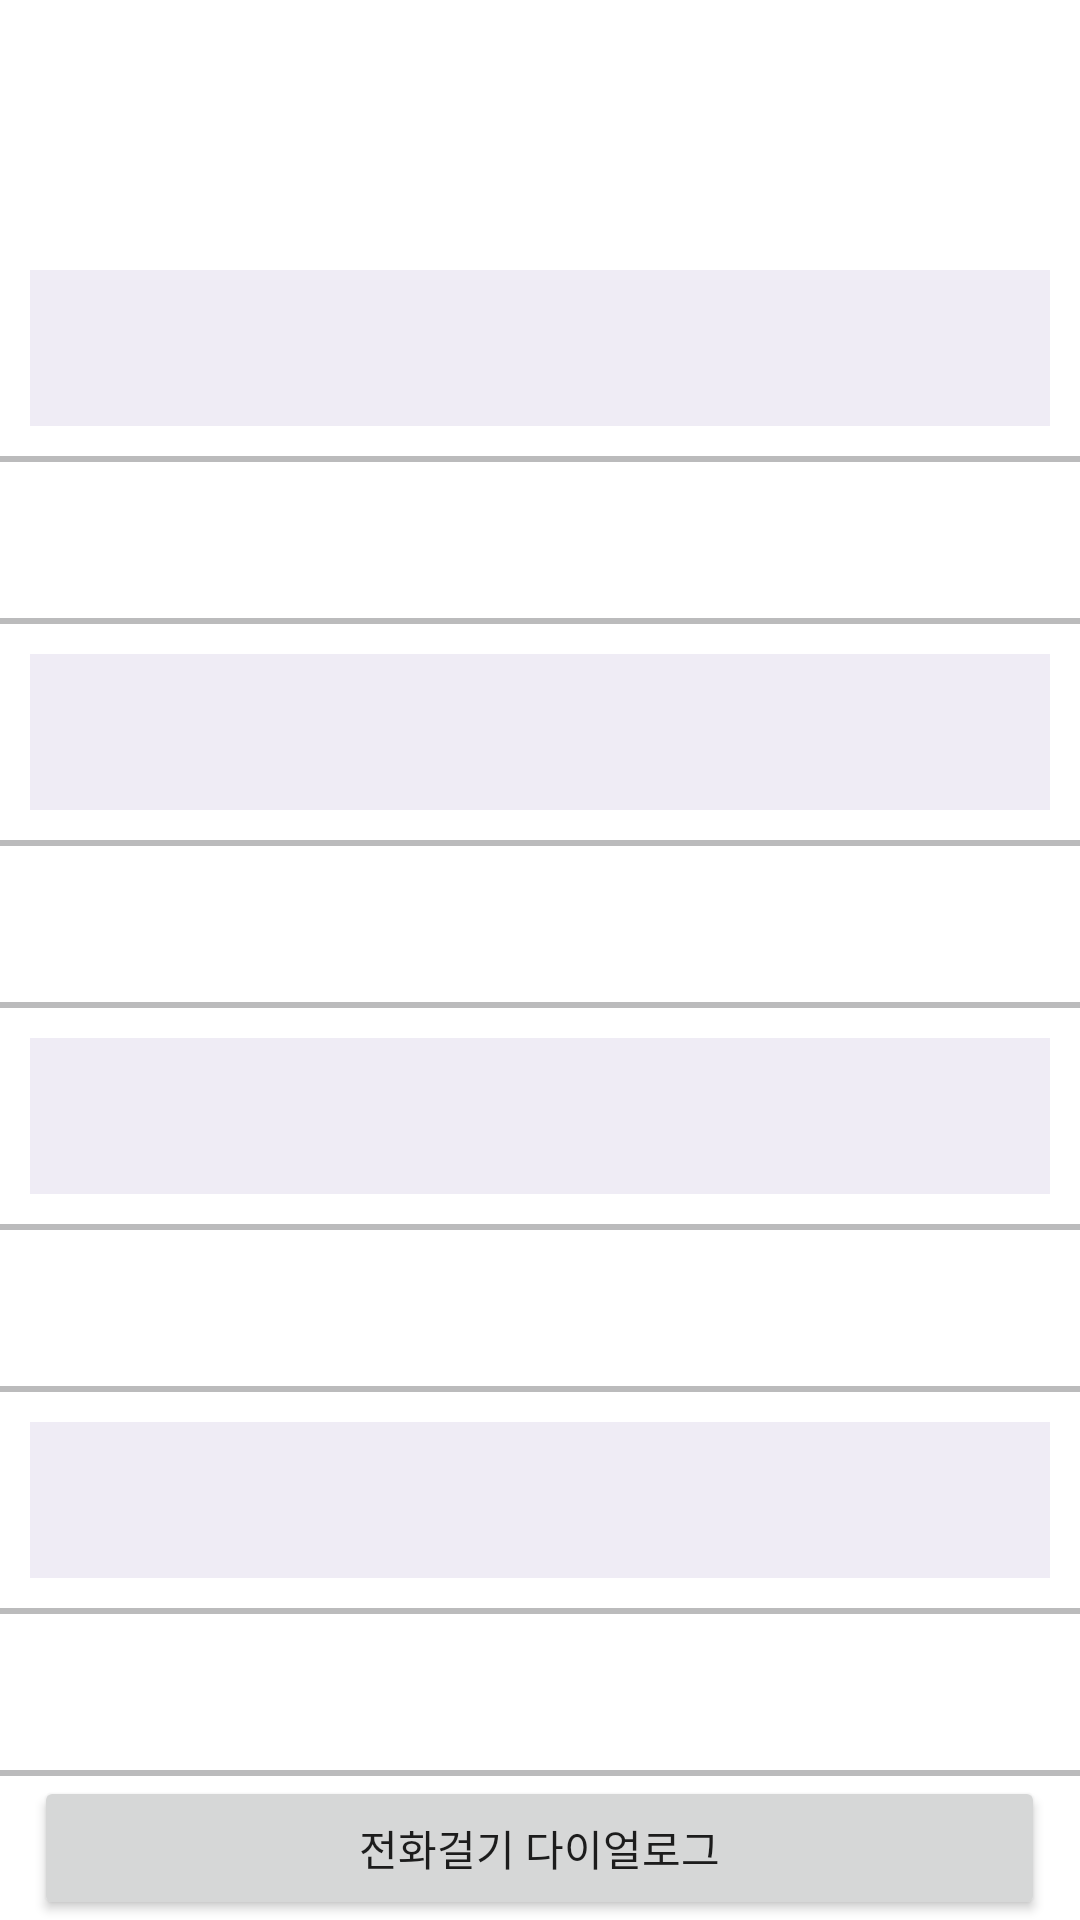

The Android layout XML behind this screen, and the referenced resources:
<!-- AndroidManifest.xml: application theme Theme.Market -->
<!-- res/layout/question_.xml -->
<?xml version="1.0" encoding="utf-8"?>
<androidx.constraintlayout.widget.ConstraintLayout
    xmlns:android="http://schemas.android.com/apk/res/android"
    xmlns:app="http://schemas.android.com/apk/res-auto"
    xmlns:tools="http://schemas.android.com/tools"
    android:layout_width="match_parent"
    android:layout_height="match_parent">

    <LinearLayout

        android:layout_width="match_parent"
        android:layout_height="match_parent"
        android:orientation="vertical"
        tools:ignore="MissingConstraints">


        <TextView
            android:id="@+id/textview"
            android:layout_width="match_parent"
            android:layout_height="wrap_content"
            android:layout_marginStart="10dp"
            android:layout_marginLeft="10dp"
            android:layout_marginEnd="10dp"
            android:layout_marginRight="10dp"
            android:layout_marginTop="10dp"
            android:layout_weight="1"
            android:text=""
            android:textAlignment="center"
            android:textStyle="bold"
            android:textSize="28dp"
            />



        <TextView
            android:id="@+id/textview1"
            android:layout_width="match_parent"
            android:layout_height="wrap_content"
            android:layout_marginStart="10dp"
            android:layout_marginLeft="10dp"
            android:layout_marginEnd="10dp"
            android:layout_marginRight="10dp"
            android:layout_marginTop="10dp"
            android:layout_marginBottom="10dp"
            android:layout_weight="1"
            android:text=""
            android:background="#48C7BCDA"/>

        <View
            android:layout_width="match_parent"
            android:layout_height="2dp"

            android:background="#593E3D40" />

        <TextView
            android:id="@+id/textview2"
            android:layout_width="match_parent"
            android:layout_height="wrap_content"
            android:layout_marginStart="10dp"
            android:layout_marginLeft="10dp"
            android:layout_marginEnd="10dp"
            android:layout_marginRight="10dp"
            android:layout_weight="1"
            android:text="" />

        <View
            android:layout_width="match_parent"
            android:layout_height="2dp"
            android:background="#593E3D40" />

        <TextView
            android:id="@+id/textview3"
            android:layout_width="match_parent"
            android:layout_height="wrap_content"
            android:layout_marginStart="10dp"
            android:layout_marginLeft="10dp"
            android:layout_marginEnd="10dp"
            android:layout_marginRight="10dp"
            android:layout_marginTop="10dp"
            android:layout_marginBottom="10dp"
            android:layout_weight="1"
            android:text=""
            android:background="#48C7BCDA"
            />

        <View
            android:layout_width="match_parent"
            android:layout_height="2dp"
            android:background="#593E3D40" />

        <TextView
            android:id="@+id/textview4"
            android:layout_width="match_parent"
            android:layout_height="wrap_content"
            android:layout_marginStart="10dp"
            android:layout_marginLeft="10dp"
            android:layout_marginEnd="10dp"
            android:layout_marginRight="10dp"
            android:layout_weight="1"
            android:text=""
            />

        <View
            android:layout_width="match_parent"
            android:layout_height="2dp"
            android:background="#593E3D40" />

        <TextView
            android:id="@+id/textview5"
            android:layout_width="match_parent"
            android:layout_height="wrap_content"
            android:layout_marginStart="10dp"
            android:layout_marginLeft="10dp"
            android:layout_marginEnd="10dp"
            android:layout_marginRight="10dp"
            android:layout_marginTop="10dp"
            android:layout_marginBottom="10dp"
            android:layout_weight="1"
            android:text=""
            android:background="#48C7BCDA"
            />

        <View
            android:layout_width="match_parent"
            android:layout_height="2dp"
            android:background="#593E3D40" />

        <TextView
            android:id="@+id/textview6"
            android:layout_width="match_parent"
            android:layout_height="wrap_content"
            android:layout_marginStart="10dp"
            android:layout_marginLeft="10dp"
            android:layout_marginEnd="10dp"
            android:layout_marginRight="10dp"
            android:layout_weight="1"
            android:text=""
            />

        <View
            android:layout_width="match_parent"
            android:layout_height="2dp"
            android:background="#593E3D40" />

        <TextView
            android:id="@+id/textview7"
            android:layout_width="match_parent"
            android:layout_height="wrap_content"
            android:layout_marginStart="10dp"
            android:layout_marginLeft="10dp"
            android:layout_marginEnd="10dp"
            android:layout_marginRight="10dp"
            android:layout_marginTop="10dp"
            android:layout_marginBottom="10dp"
            android:layout_weight="1"
            android:text=""
            android:background="#48C7BCDA"
            />

        <View
            android:layout_width="match_parent"
            android:layout_height="2dp"
            android:background="#593E3D40" />

        <TextView
            android:id="@+id/textview8"
            android:layout_width="match_parent"
            android:layout_height="wrap_content"
            android:layout_marginStart="10dp"
            android:layout_marginLeft="10dp"
            android:layout_marginEnd="10dp"
            android:layout_marginRight="10dp"
            android:layout_weight="1"
            android:text=""
            />

            <View
                android:layout_width="match_parent"
                android:layout_height="2dp"
                android:background="#593E3D40" />



        <Button
            android:id="@+id/btnDialog"
            android:layout_width="337dp"
            android:layout_height="wrap_content"
            android:layout_gravity="center"
            android:text="전화걸기 다이얼로그" />

    </LinearLayout>

</androidx.constraintlayout.widget.ConstraintLayout>
<!-- resources referenced by this layout -->
<resources>
  <style name="Theme.Market" parent="Theme.MaterialComponents.DayNight.DarkActionBar">
          
          <item name="colorPrimary">#D3B6F4</item>
          <item name="colorPrimaryVariant">#C7BCDA</item>
          <item name="colorOnPrimary">@color/white</item>
          
          <item name="colorSecondary">@color/teal_200</item>
          <item name="colorSecondaryVariant">@color/teal_700</item>
          <item name="colorOnSecondary">@color/black</item>
          
          <item name="android:statusBarColor" tools:targetApi="l">#C7BCDA</item>
          
      </style>
  <color name="white">#FFFFFFFF</color>
  <color name="teal_200">#FF03DAC5</color>
  <color name="teal_700">#FF018786</color>
  <color name="black">#FF000000</color>
</resources>
